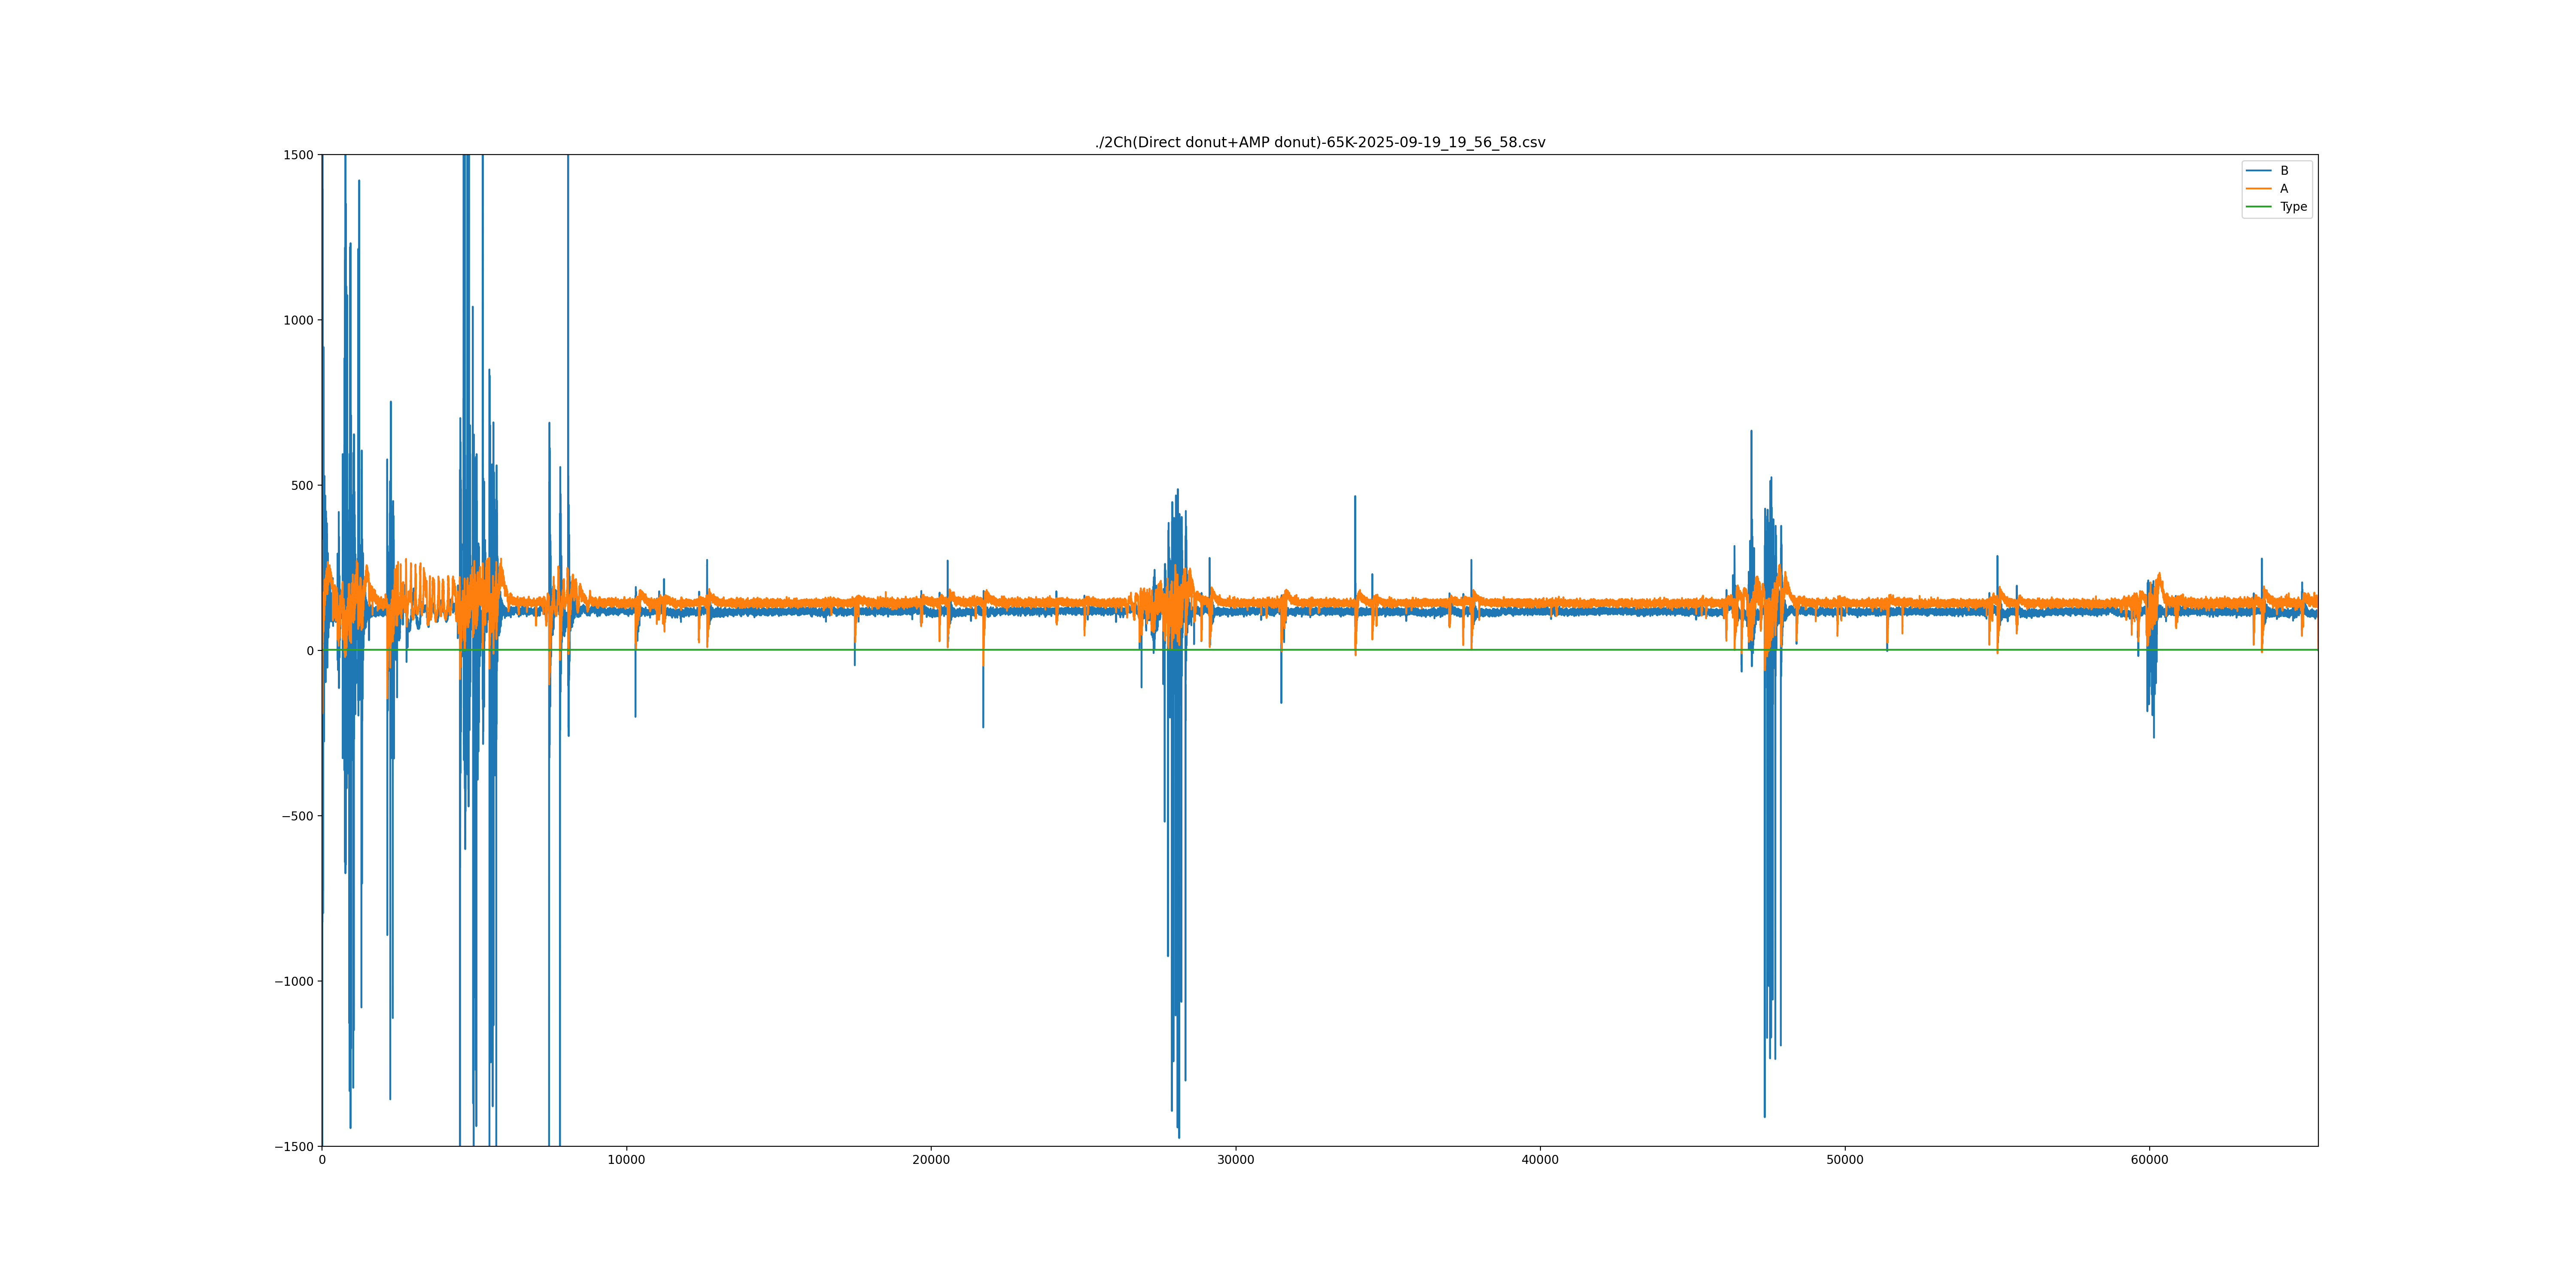

The table this chart was drawn from, first rows:
Ix| Type| A| B
0| 0| 332| -4530
1| 0| 209| -2065
2| 0| 55| -544
3| 0| 20| -1382
4| 2| -9| -2200
5| 2| -14| -444
6| 0| -134| 233
7| 2| -191| -1023
8| 2| -65| -1828
9| 2| -69| 290
10| 2| -40| 1260
11| 2| 29| -90
12| 2| 25| -1060
13| 2| 4| -268
14| 2| 18| 1155
15| 2| -15| 729
16| 2| 19| -822
17| 2| 9| 39
18| 2| 9| 1554
19| 2| 5| 1329
20| 2| 81| 342
21| 2| 61| 299
22| 2| 48| 1395
23| 2| 76| 1363
24| 2| 82| 151
25| 2| 66| -314
26| 2| 76| 789
27| 2| 46| 1200
28| 2| 28| 143
29| 2| 24| -354
30| 2| 27| 311
31| 2| 51| 911
32| 2| 55| 220
33| 2| 56| -795
34| 2| 135| -467
35| 2| 121| 248
36| 2| 74| -75
37| 2| 102| -725
38| 2| 114| -351
39| 2| 123| 426
40| 2| 119| 359
41| 2| 103| -141
42| 2| 148| -220
43| 2| 143| 513
44| 2| 89| 647
45| 2| 69| -31
46| 2| 73| -33
47| 2| 81| 560
48| 2| 60| 918
49| 2| 57| 638
50| 2| 69| 315
51| 2| 83| 568
52| 2| 71| 879
53| 2| 62| 532
54| 2| 76| 37
55| 2| 147| 154
56| 2| 169| 366
57| 2| 117| 214
58| 2| 137| -28
59| 2| 176| -81
... 65,480 more rows
